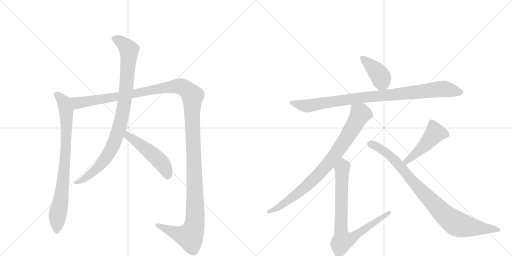
t = 0.00 s
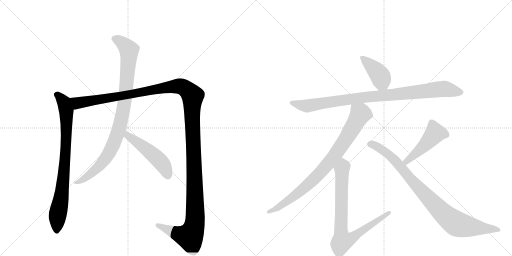
t = 1.91 s
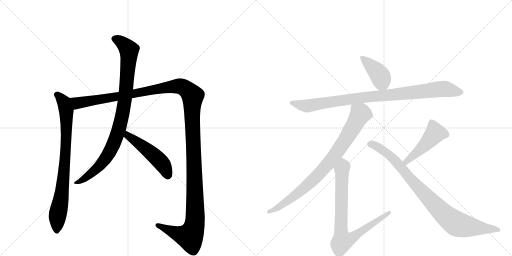
t = 3.81 s
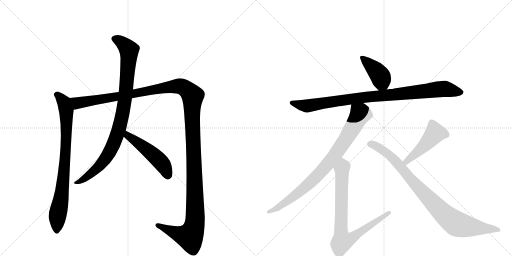
t = 5.72 s
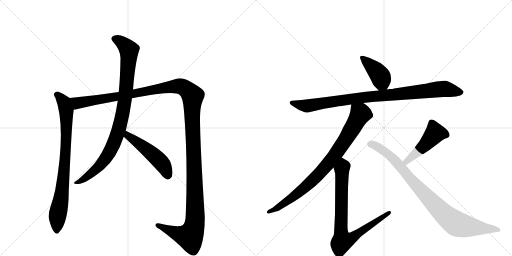
t = 7.63 s
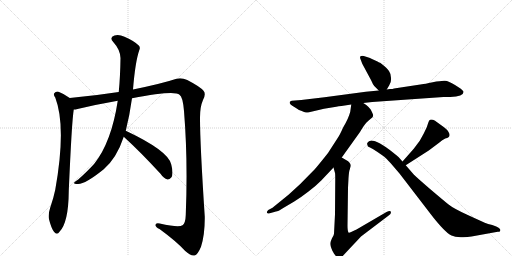
t = 9.54 s

The animated SVG that drew these frames (rendered in a browser with its animation timeline set to each time). Animation: 10 CSS @keyframes rules; one cycle of 9.54 s.

<svg version="1.1" viewBox="0 0 2048 1024" xmlns="http://www.w3.org/2000/svg">
  <g stroke="lightgray" stroke-dasharray="1,1" stroke-width="1" transform="scale(4, 4)">
    <line x1="0" y1="0" x2="256" y2="256"></line>
    <line x1="256" y1="0" x2="0" y2="256"></line>
    <line x1="128" y1="0" x2="128" y2="256"></line>
    <line x1="0" y1="128" x2="256" y2="128"></line>
    <line x1="256" y1="0" x2="512" y2="256"></line>
    <line x1="512" y1="0" x2="256" y2="256"></line>
    <line x1="384" y1="0" x2="384" y2="256"></line>
    <line x1="256" y1="128" x2="512" y2="128"></line>
  </g>
<g transform="scale(1, -1) translate(0, -850)">
   <style type="text/css">
    @keyframes keyframes0 {
      from {
       stroke: black;
       stroke-dashoffset: 816;
       stroke-width: 128;
       }
       73% {
       animation-timing-function: step-end;
       stroke: black;
       stroke-dashoffset: 0;
       stroke-width: 128;
       }
       to {
       stroke: black;
       stroke-width: 1024;
       }
       }
       #make-me-a-hanzi-animation-0 {
         animation: keyframes0 0.914062s both;
         animation-delay: 0.000000s;
         animation-timing-function: linear;
       }
    @keyframes keyframes1 {
      from {
       stroke: black;
       stroke-dashoffset: 1467;
       stroke-width: 128;
       }
       83% {
       animation-timing-function: step-end;
       stroke: black;
       stroke-dashoffset: 0;
       stroke-width: 128;
       }
       to {
       stroke: black;
       stroke-width: 1024;
       }
       }
       #make-me-a-hanzi-animation-1 {
         animation: keyframes1 1.443848s both;
         animation-delay: 0.914062s;
         animation-timing-function: linear;
       }
    @keyframes keyframes2 {
      from {
       stroke: black;
       stroke-dashoffset: 933;
       stroke-width: 128;
       }
       75% {
       animation-timing-function: step-end;
       stroke: black;
       stroke-dashoffset: 0;
       stroke-width: 128;
       }
       to {
       stroke: black;
       stroke-width: 1024;
       }
       }
       #make-me-a-hanzi-animation-2 {
         animation: keyframes2 1.009277s both;
         animation-delay: 2.357910s;
         animation-timing-function: linear;
       }
    @keyframes keyframes3 {
      from {
       stroke: black;
       stroke-dashoffset: 496;
       stroke-width: 128;
       }
       62% {
       animation-timing-function: step-end;
       stroke: black;
       stroke-dashoffset: 0;
       stroke-width: 128;
       }
       to {
       stroke: black;
       stroke-width: 1024;
       }
       }
       #make-me-a-hanzi-animation-3 {
         animation: keyframes3 0.653646s both;
         animation-delay: 3.367188s;
         animation-timing-function: linear;
       }
    @keyframes keyframes4 {
      from {
       stroke: black;
       stroke-dashoffset: 406;
       stroke-width: 128;
       }
       57% {
       animation-timing-function: step-end;
       stroke: black;
       stroke-dashoffset: 0;
       stroke-width: 128;
       }
       to {
       stroke: black;
       stroke-width: 1024;
       }
       }
       #make-me-a-hanzi-animation-4 {
         animation: keyframes4 0.580404s both;
         animation-delay: 4.020833s;
         animation-timing-function: linear;
       }
    @keyframes keyframes5 {
      from {
       stroke: black;
       stroke-dashoffset: 942;
       stroke-width: 128;
       }
       75% {
       animation-timing-function: step-end;
       stroke: black;
       stroke-dashoffset: 0;
       stroke-width: 128;
       }
       to {
       stroke: black;
       stroke-width: 1024;
       }
       }
       #make-me-a-hanzi-animation-5 {
         animation: keyframes5 1.016602s both;
         animation-delay: 4.601237s;
         animation-timing-function: linear;
       }
    @keyframes keyframes6 {
      from {
       stroke: black;
       stroke-dashoffset: 845;
       stroke-width: 128;
       }
       73% {
       animation-timing-function: step-end;
       stroke: black;
       stroke-dashoffset: 0;
       stroke-width: 128;
       }
       to {
       stroke: black;
       stroke-width: 1024;
       }
       }
       #make-me-a-hanzi-animation-6 {
         animation: keyframes6 0.937663s both;
         animation-delay: 5.617839s;
         animation-timing-function: linear;
       }
    @keyframes keyframes7 {
      from {
       stroke: black;
       stroke-dashoffset: 806;
       stroke-width: 128;
       }
       72% {
       animation-timing-function: step-end;
       stroke: black;
       stroke-dashoffset: 0;
       stroke-width: 128;
       }
       to {
       stroke: black;
       stroke-width: 1024;
       }
       }
       #make-me-a-hanzi-animation-7 {
         animation: keyframes7 0.905924s both;
         animation-delay: 6.555501s;
         animation-timing-function: linear;
       }
    @keyframes keyframes8 {
      from {
       stroke: black;
       stroke-dashoffset: 468;
       stroke-width: 128;
       }
       60% {
       animation-timing-function: step-end;
       stroke: black;
       stroke-dashoffset: 0;
       stroke-width: 128;
       }
       to {
       stroke: black;
       stroke-width: 1024;
       }
       }
       #make-me-a-hanzi-animation-8 {
         animation: keyframes8 0.630859s both;
         animation-delay: 7.461426s;
         animation-timing-function: linear;
       }
    @keyframes keyframes9 {
      from {
       stroke: black;
       stroke-dashoffset: 901;
       stroke-width: 128;
       }
       75% {
       animation-timing-function: step-end;
       stroke: black;
       stroke-dashoffset: 0;
       stroke-width: 128;
       }
       to {
       stroke: black;
       stroke-width: 1024;
       }
       }
       #make-me-a-hanzi-animation-9 {
         animation: keyframes9 0.983236s both;
         animation-delay: 8.092285s;
         animation-timing-function: linear;
       }
</style>
<path d="M 279 458 Q 258 474 234 483 Q 224 486 217 477 Q 213 471 221 460 Q 266 343 221 91 Q 214 57 201 20 Q 192 -7 196 -27 Q 205 -63 216 -77 Q 228 -92 238 -77 Q 274 -40 275 85 Q 287 364 295 412 C 299 442 299 444 279 458 Z" fill="lightgray"></path> 
<path d="M 528 457 Q 699 490 718 471 Q 731 464 736 406 Q 752 211 743 -10 Q 742 -43 730 -51 Q 715 -61 639 -44 Q 621 -40 622 -51 Q 623 -60 638 -66 Q 705 -115 741 -154 Q 765 -175 778 -172 Q 791 -169 804 -137 Q 820 -88 819 -16 Q 800 273 800 380 Q 800 423 812 450 Q 825 475 814 487 Q 801 503 749 530 Q 727 540 706 535 Q 649 516 532 492 L 475 482 Q 378 467 279 458 C 249 455 266 406 295 412 Q 302 412 310 414 Q 385 432 471 447 L 528 457 Z" fill="lightgray"></path> 
<path d="M 503 327 Q 519 391 528 457 L 532 492 Q 541 603 557 649 Q 563 661 554 669 Q 535 687 498 703 Q 476 713 458 708 Q 436 701 453 682 Q 481 651 482 618 Q 481 543 475 482 L 471 447 Q 446 282 377 195 Q 353 168 313 132 Q 300 125 297 120 Q 293 113 310 114 Q 338 111 415 173 Q 467 218 495 303 L 503 327 Z" fill="lightgray"></path> 
<path d="M 495 303 Q 562 242 642 155 Q 655 136 670 132 Q 677 131 685 140 Q 695 153 685 192 Q 675 246 503 327 C 476 340 473 323 495 303 Z" fill="lightgray"></path> 
<path d="M 1547 492 L 1557 509 Q 1566 521 1564 539 Q 1563 556 1557 564 Q 1552 575 1522 598 Q 1521 598 1501 608 Q 1481 618 1480 618 L 1455 626 Q 1446 628 1442 625 Q 1438 621 1443 611 L 1449 595 L 1485 528 Q 1492 511 1497 506 L 1515 488 C 1534 469 1534 469 1547 492 Z" fill="lightgray"></path> 
<path d="M 1489 442 L 1774 462 L 1801 462 Q 1854 464 1854 482 Q 1855 487 1834 501 L 1820 510 Q 1794 526 1780 527 Q 1766 528 1731 521 Q 1697 514 1688 513 L 1576 496 Q 1572 494 1560 494 L 1547 492 L 1515 488 L 1463 483 L 1298 461 L 1205 450 L 1167 447 Q 1161 446 1159 442 Q 1156 433 1179 421 L 1196 410 Q 1224 398 1232 400 L 1296 415 L 1345 423 Q 1354 425 1366 426 L 1405 432 L 1453 438 L 1489 442 Z" fill="lightgray"></path> 
<path d="M 1405 432 L 1401 403 Q 1394 376 1373 341 Q 1358 308 1352 300 L 1312 238 Q 1278 195 1260 174 L 1201 114 L 1154 71 L 1090 19 L 1073 10 Q 1066 4 1068 -1 Q 1070 -6 1079 -3 L 1104 4 Q 1112 4 1133 18 L 1177 44 Q 1203 60 1234 84 Q 1260 103 1285 128 L 1334 180 L 1367 220 L 1440 322 Q 1457 351 1466 360 Q 1475 369 1483 375 Q 1491 381 1492 385 Q 1494 389 1489 399 Q 1485 409 1482 413 L 1473 423 Q 1468 429 1453 438 C 1428 455 1409 462 1405 432 Z" fill="lightgray"></path> 
<path d="M 1334 180 L 1340 158 Q 1341 157 1341 130 L 1340 -7 L 1336 -85 Q 1336 -89 1328 -103 Q 1321 -118 1321 -125 Q 1321 -133 1329 -152 Q 1338 -171 1347 -176 Q 1356 -182 1359 -182 Q 1363 -182 1370 -175 L 1444 -96 L 1556 -11 Q 1566 -4 1563 4 Q 1560 9 1546 2 L 1426 -68 Q 1425 -68 1411 -75 Q 1397 -83 1394 -80 Q 1390 -74 1390 -53 L 1392 99 L 1394 137 Q 1396 167 1399 172 L 1402 184 Q 1404 193 1398 199 Q 1394 206 1384 210 L 1367 220 C 1341 235 1326 209 1334 180 Z" fill="lightgray"></path> 
<path d="M 1655 255 L 1610 204 C 1590 182 1598 173 1623 189 L 1715 248 L 1755 278 Q 1770 292 1781 296 Q 1807 302 1794 322 Q 1792 329 1772 344 L 1747 362 Q 1741 368 1732 371 Q 1724 373 1720 371 Q 1716 369 1713 359 L 1707 341 L 1695 316 L 1679 287 L 1655 255 Z" fill="lightgray"></path> 
<path d="M 1610 204 L 1594 222 Q 1591 225 1572 240 Q 1512 288 1485 288 L 1476 285 L 1469 278 Q 1468 275 1469 272 Q 1469 263 1480 260 Q 1491 256 1510 242 L 1536 224 Q 1543 219 1562 198 L 1598 156 L 1724 -8 Q 1778 -78 1806 -92 Q 1819 -98 1843 -99 Q 1867 -100 1886 -96 L 1991 -77 Q 2003 -78 2001 -68 Q 1999 -62 1985 -56 L 1969 -50 Q 1951 -46 1939 -41 L 1871 -10 Q 1814 16 1793 33 Q 1772 50 1719 95 Q 1667 140 1655 152 L 1623 189 L 1610 204 Z" fill="lightgray"></path> 
      <clipPath id="make-me-a-hanzi-clip-0">
      <path d="M 279 458 Q 258 474 234 483 Q 224 486 217 477 Q 213 471 221 460 Q 266 343 221 91 Q 214 57 201 20 Q 192 -7 196 -27 Q 205 -63 216 -77 Q 228 -92 238 -77 Q 274 -40 275 85 Q 287 364 295 412 C 299 442 299 444 279 458 Z" fill="lightgray"></path>
      </clipPath>
      <path clip-path="url(#make-me-a-hanzi-clip-0)" d="M 227 472 L 251 449 L 263 417 L 266 323 L 256 149 L 230 -17 L 227 -73 " fill="none" id="make-me-a-hanzi-animation-0" stroke-dasharray="688 1376" stroke-linecap="round"></path>

      <clipPath id="make-me-a-hanzi-clip-1">
      <path d="M 528 457 Q 699 490 718 471 Q 731 464 736 406 Q 752 211 743 -10 Q 742 -43 730 -51 Q 715 -61 639 -44 Q 621 -40 622 -51 Q 623 -60 638 -66 Q 705 -115 741 -154 Q 765 -175 778 -172 Q 791 -169 804 -137 Q 820 -88 819 -16 Q 800 273 800 380 Q 800 423 812 450 Q 825 475 814 487 Q 801 503 749 530 Q 727 540 706 535 Q 649 516 532 492 L 475 482 Q 378 467 279 458 C 249 455 266 406 295 412 Q 302 412 310 414 Q 385 432 471 447 L 528 457 Z" fill="lightgray"></path>
      </clipPath>
      <path clip-path="url(#make-me-a-hanzi-clip-1)" d="M 287 454 L 312 437 L 710 506 L 734 500 L 768 471 L 780 100 L 777 -56 L 759 -96 L 752 -96 L 718 -88 L 631 -51 " fill="none" id="make-me-a-hanzi-animation-1" stroke-dasharray="1339 2678" stroke-linecap="round"></path>

      <clipPath id="make-me-a-hanzi-clip-2">
      <path d="M 503 327 Q 519 391 528 457 L 532 492 Q 541 603 557 649 Q 563 661 554 669 Q 535 687 498 703 Q 476 713 458 708 Q 436 701 453 682 Q 481 651 482 618 Q 481 543 475 482 L 471 447 Q 446 282 377 195 Q 353 168 313 132 Q 300 125 297 120 Q 293 113 310 114 Q 338 111 415 173 Q 467 218 495 303 L 503 327 Z" fill="lightgray"></path>
      </clipPath>
      <path clip-path="url(#make-me-a-hanzi-clip-2)" d="M 459 694 L 483 684 L 516 648 L 500 454 L 475 330 L 448 261 L 405 194 L 350 144 L 304 118 " fill="none" id="make-me-a-hanzi-animation-2" stroke-dasharray="805 1610" stroke-linecap="round"></path>

      <clipPath id="make-me-a-hanzi-clip-3">
      <path d="M 495 303 Q 562 242 642 155 Q 655 136 670 132 Q 677 131 685 140 Q 695 153 685 192 Q 675 246 503 327 C 476 340 473 323 495 303 Z" fill="lightgray"></path>
      </clipPath>
      <path clip-path="url(#make-me-a-hanzi-clip-3)" d="M 512 317 L 513 307 L 641 205 L 660 177 L 671 147 " fill="none" id="make-me-a-hanzi-animation-3" stroke-dasharray="368 736" stroke-linecap="round"></path>

      <clipPath id="make-me-a-hanzi-clip-4">
      <path d="M 1547 492 L 1557 509 Q 1566 521 1564 539 Q 1563 556 1557 564 Q 1552 575 1522 598 Q 1521 598 1501 608 Q 1481 618 1480 618 L 1455 626 Q 1446 628 1442 625 Q 1438 621 1443 611 L 1449 595 L 1485 528 Q 1492 511 1497 506 L 1515 488 C 1534 469 1534 469 1547 492 Z" fill="lightgray"></path>
      </clipPath>
      <path clip-path="url(#make-me-a-hanzi-clip-4)" d="M 1449 618 L 1506 565 L 1523 542 L 1540 502 " fill="none" id="make-me-a-hanzi-animation-4" stroke-dasharray="278 556" stroke-linecap="round"></path>

      <clipPath id="make-me-a-hanzi-clip-5">
      <path d="M 1489 442 L 1774 462 L 1801 462 Q 1854 464 1854 482 Q 1855 487 1834 501 L 1820 510 Q 1794 526 1780 527 Q 1766 528 1731 521 Q 1697 514 1688 513 L 1576 496 Q 1572 494 1560 494 L 1547 492 L 1515 488 L 1463 483 L 1298 461 L 1205 450 L 1167 447 Q 1161 446 1159 442 Q 1156 433 1179 421 L 1196 410 Q 1224 398 1232 400 L 1296 415 L 1345 423 Q 1354 425 1366 426 L 1405 432 L 1453 438 L 1489 442 Z" fill="lightgray"></path>
      </clipPath>
      <path clip-path="url(#make-me-a-hanzi-clip-5)" d="M 1166 439 L 1225 426 L 1443 459 L 1776 495 L 1845 481 " fill="none" id="make-me-a-hanzi-animation-5" stroke-dasharray="814 1628" stroke-linecap="round"></path>

      <clipPath id="make-me-a-hanzi-clip-6">
      <path d="M 1405 432 L 1401 403 Q 1394 376 1373 341 Q 1358 308 1352 300 L 1312 238 Q 1278 195 1260 174 L 1201 114 L 1154 71 L 1090 19 L 1073 10 Q 1066 4 1068 -1 Q 1070 -6 1079 -3 L 1104 4 Q 1112 4 1133 18 L 1177 44 Q 1203 60 1234 84 Q 1260 103 1285 128 L 1334 180 L 1367 220 L 1440 322 Q 1457 351 1466 360 Q 1475 369 1483 375 Q 1491 381 1492 385 Q 1494 389 1489 399 Q 1485 409 1482 413 L 1473 423 Q 1468 429 1453 438 C 1428 455 1409 462 1405 432 Z" fill="lightgray"></path>
      </clipPath>
      <path clip-path="url(#make-me-a-hanzi-clip-6)" d="M 1412 424 L 1442 394 L 1384 294 L 1326 212 L 1282 160 L 1215 96 L 1120 25 L 1074 3 " fill="none" id="make-me-a-hanzi-animation-6" stroke-dasharray="717 1434" stroke-linecap="round"></path>

      <clipPath id="make-me-a-hanzi-clip-7">
      <path d="M 1334 180 L 1340 158 Q 1341 157 1341 130 L 1340 -7 L 1336 -85 Q 1336 -89 1328 -103 Q 1321 -118 1321 -125 Q 1321 -133 1329 -152 Q 1338 -171 1347 -176 Q 1356 -182 1359 -182 Q 1363 -182 1370 -175 L 1444 -96 L 1556 -11 Q 1566 -4 1563 4 Q 1560 9 1546 2 L 1426 -68 Q 1425 -68 1411 -75 Q 1397 -83 1394 -80 Q 1390 -74 1390 -53 L 1392 99 L 1394 137 Q 1396 167 1399 172 L 1402 184 Q 1404 193 1398 199 Q 1394 206 1384 210 L 1367 220 C 1341 235 1326 209 1334 180 Z" fill="lightgray"></path>
      </clipPath>
      <path clip-path="url(#make-me-a-hanzi-clip-7)" d="M 1368 211 L 1374 184 L 1367 171 L 1364 -79 L 1369 -114 L 1399 -107 L 1558 0 " fill="none" id="make-me-a-hanzi-animation-7" stroke-dasharray="678 1356" stroke-linecap="round"></path>

      <clipPath id="make-me-a-hanzi-clip-8">
      <path d="M 1655 255 L 1610 204 C 1590 182 1598 173 1623 189 L 1715 248 L 1755 278 Q 1770 292 1781 296 Q 1807 302 1794 322 Q 1792 329 1772 344 L 1747 362 Q 1741 368 1732 371 Q 1724 373 1720 371 Q 1716 369 1713 359 L 1707 341 L 1695 316 L 1679 287 L 1655 255 Z" fill="lightgray"></path>
      </clipPath>
      <path clip-path="url(#make-me-a-hanzi-clip-8)" d="M 1783 311 L 1740 318 L 1672 243 L 1626 204 L 1619 205 " fill="none" id="make-me-a-hanzi-animation-8" stroke-dasharray="340 680" stroke-linecap="round"></path>

      <clipPath id="make-me-a-hanzi-clip-9">
      <path d="M 1610 204 L 1594 222 Q 1591 225 1572 240 Q 1512 288 1485 288 L 1476 285 L 1469 278 Q 1468 275 1469 272 Q 1469 263 1480 260 Q 1491 256 1510 242 L 1536 224 Q 1543 219 1562 198 L 1598 156 L 1724 -8 Q 1778 -78 1806 -92 Q 1819 -98 1843 -99 Q 1867 -100 1886 -96 L 1991 -77 Q 2003 -78 2001 -68 Q 1999 -62 1985 -56 L 1969 -50 Q 1951 -46 1939 -41 L 1871 -10 Q 1814 16 1793 33 Q 1772 50 1719 95 Q 1667 140 1655 152 L 1623 189 L 1610 204 Z" fill="lightgray"></path>
      </clipPath>
      <path clip-path="url(#make-me-a-hanzi-clip-9)" d="M 1479 275 L 1502 267 L 1554 234 L 1737 32 L 1818 -40 L 1863 -55 L 1993 -69 " fill="none" id="make-me-a-hanzi-animation-9" stroke-dasharray="773 1546" stroke-linecap="round"></path>

</g>
</svg>
